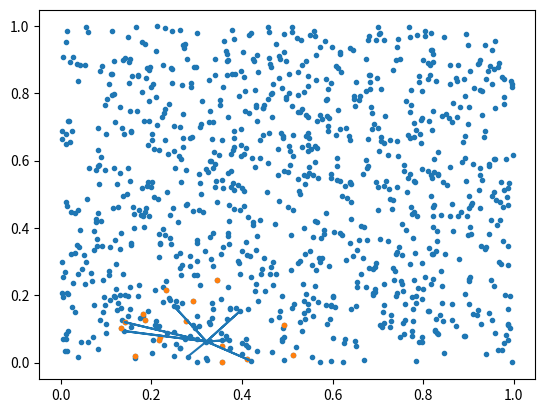

Write the Python code that produced this figure.
import math
import random

import matplotlib.pyplot as plt


class ProbabilisticRoadMap:
    def __init__(self, n_points, length, droppout=0.2):
        self.n_points = n_points
        self.length = length
        self.dropout = droppout
        self.point_neighbours = None
        self._coordinate_pairs = self._generate_random_coordinates()

    def _generate_random_coordinates(self):
        return [(random.random(), random.random()) for _ in range(self.n_points)]

    @staticmethod
    def _calculate_euclidean_distance(point_0, point_1):
        return math.sqrt((point_0[0]-point_1[0])**2 + (point_0[1]-point_1[1])**2)

    def _find_neighbouring_points(self, point):
        return {
            coord for coord in self._coordinate_pairs
            if self._calculate_euclidean_distance(point, coord) < self.length
            and random.random() > self.dropout
        }

    def _generate_point_neighbour_coordinate_pairs(self, point):
        neighbours = self._find_neighbouring_points(point)
        return [[point, neighbour] for neighbour in neighbours]

    def get_random_point(self):
        return random.choice(self._coordinate_pairs)

    def plot(self):
        plt.scatter(
            [coord[0] for coord in self._coordinate_pairs],
            [coord[1] for coord in self._coordinate_pairs],
            marker='.'
        )
        plt.show()


if __name__ == '__main__':
    prm = ProbabilisticRoadMap(1000, 0.2, 0.9)
    point = prm.get_random_point()
    neighbours = prm._find_neighbouring_points(point)
    neighbour_coords = prm._generate_point_neighbour_coordinate_pairs(point)

    x_vals = []
    y_vals = []
    for neighbour in neighbour_coords:
        x_vals.append(neighbour[0][0])
        x_vals.append(neighbour[1][0])
        y_vals.append(neighbour[0][1])
        y_vals.append(neighbour[1][1])

    plt.scatter(
        [coord[0] for coord in prm._coordinate_pairs],
        [coord[1] for coord in prm._coordinate_pairs],
        marker='.'
    )
    plt.scatter(
        [coord[0] for coord in neighbours],
        [coord[1] for coord in neighbours],
        marker='.'
    )
    plt.plot(x_vals, y_vals)
    plt.show()

